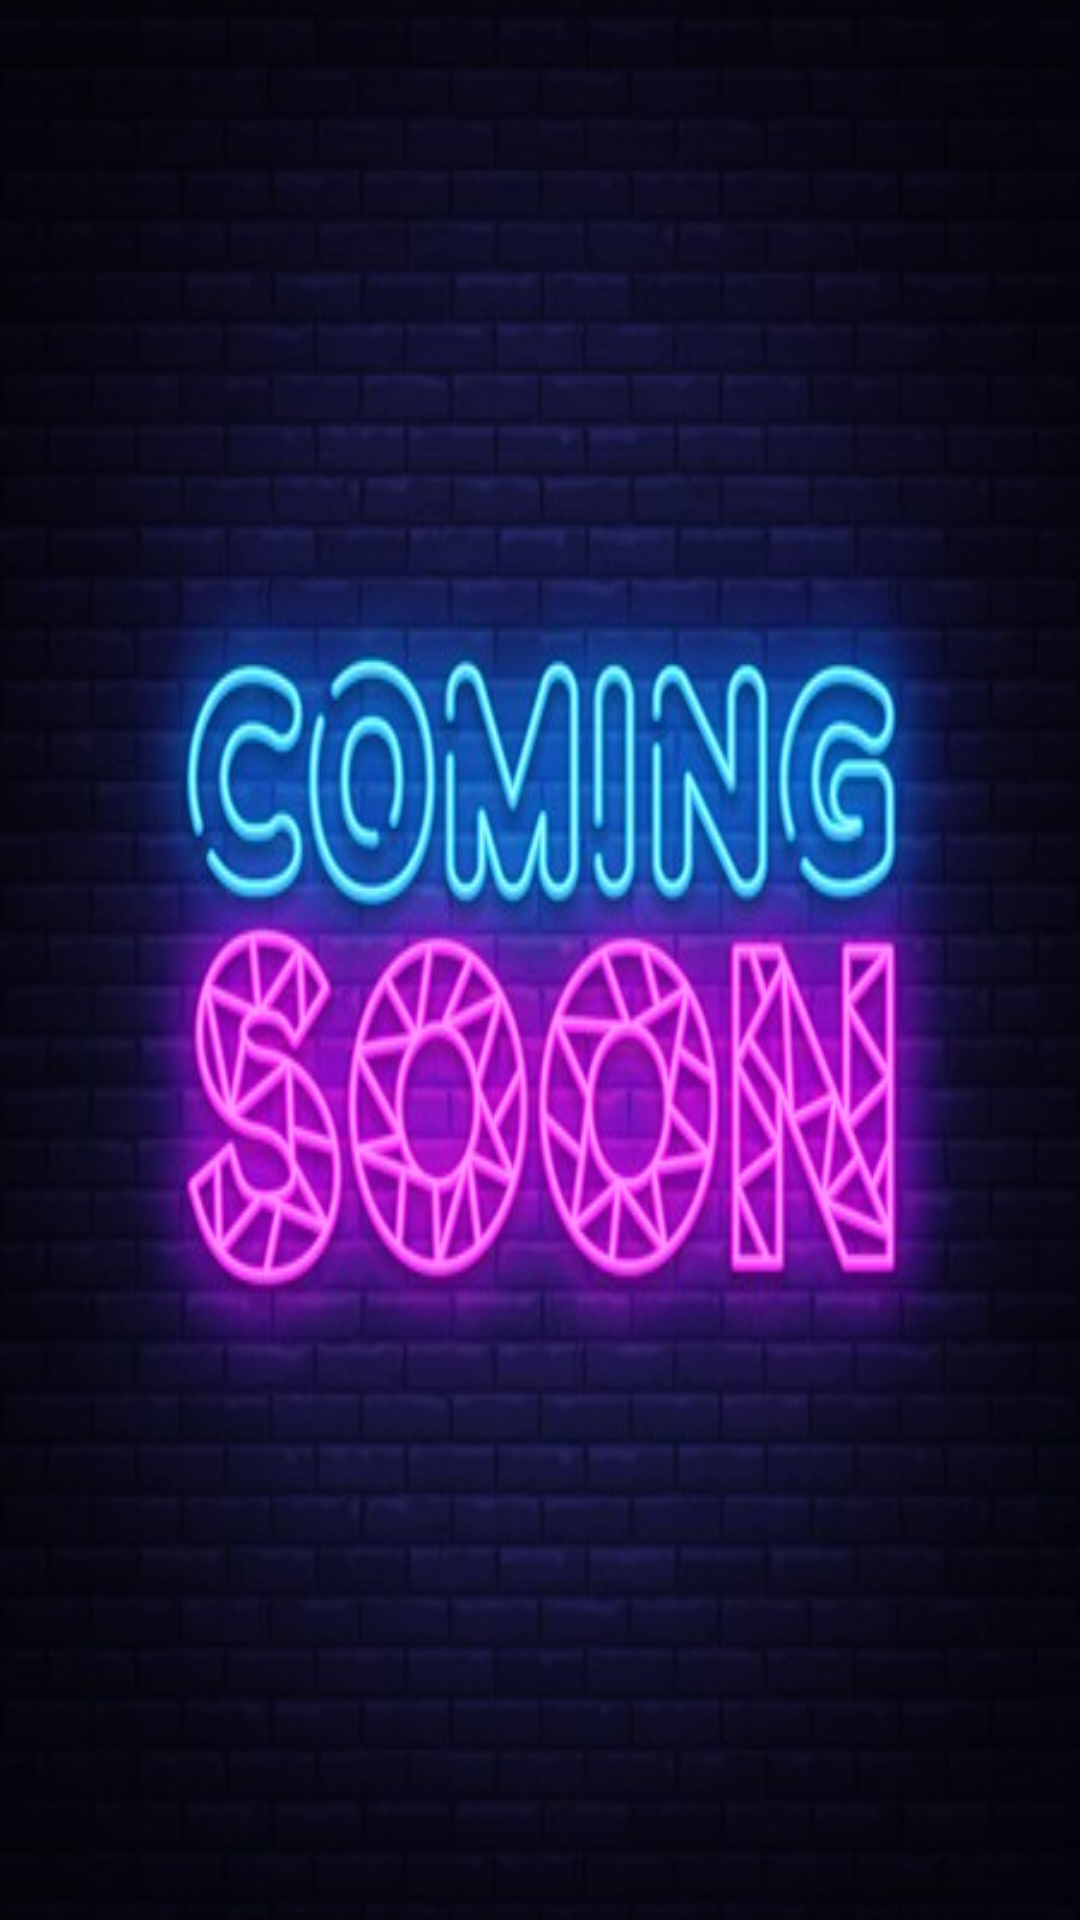

This screen was rendered from an Android layout file. Write that file and the resources it references.
<!-- AndroidManifest.xml: application theme AppTheme -->
<!-- res/layout/activity_main__ides.xml -->
<?xml version="1.0" encoding="utf-8"?>
<androidx.constraintlayout.widget.ConstraintLayout xmlns:android="http://schemas.android.com/apk/res/android"
    xmlns:app="http://schemas.android.com/apk/res-auto"
    xmlns:tools="http://schemas.android.com/tools"
    android:layout_width="match_parent"
    android:layout_height="match_parent"
    android:background="@drawable/soon"
    tools:context="com.ao.ui.activity.Main_Ides">

</androidx.constraintlayout.widget.ConstraintLayout>
<!-- resources referenced by this layout -->
<resources>
  <!-- drawable soon: jpg bitmap (drawable-v24, 41116 bytes) -->
  <style name="AppTheme" parent="Theme.AppCompat.Light.DarkActionBar">
          
          <item name="colorPrimary">@color/colorPrimary</item>
          <item name="colorPrimaryDark">@color/colorPrimaryDark</item>
          <item name="colorAccent">@color/colorAccent</item>
      </style>
  <color name="colorPrimary">#983CFF</color>
  <color name="colorPrimaryDark">#64983cff</color>
  <color name="colorAccent">#D81B60</color>
</resources>
